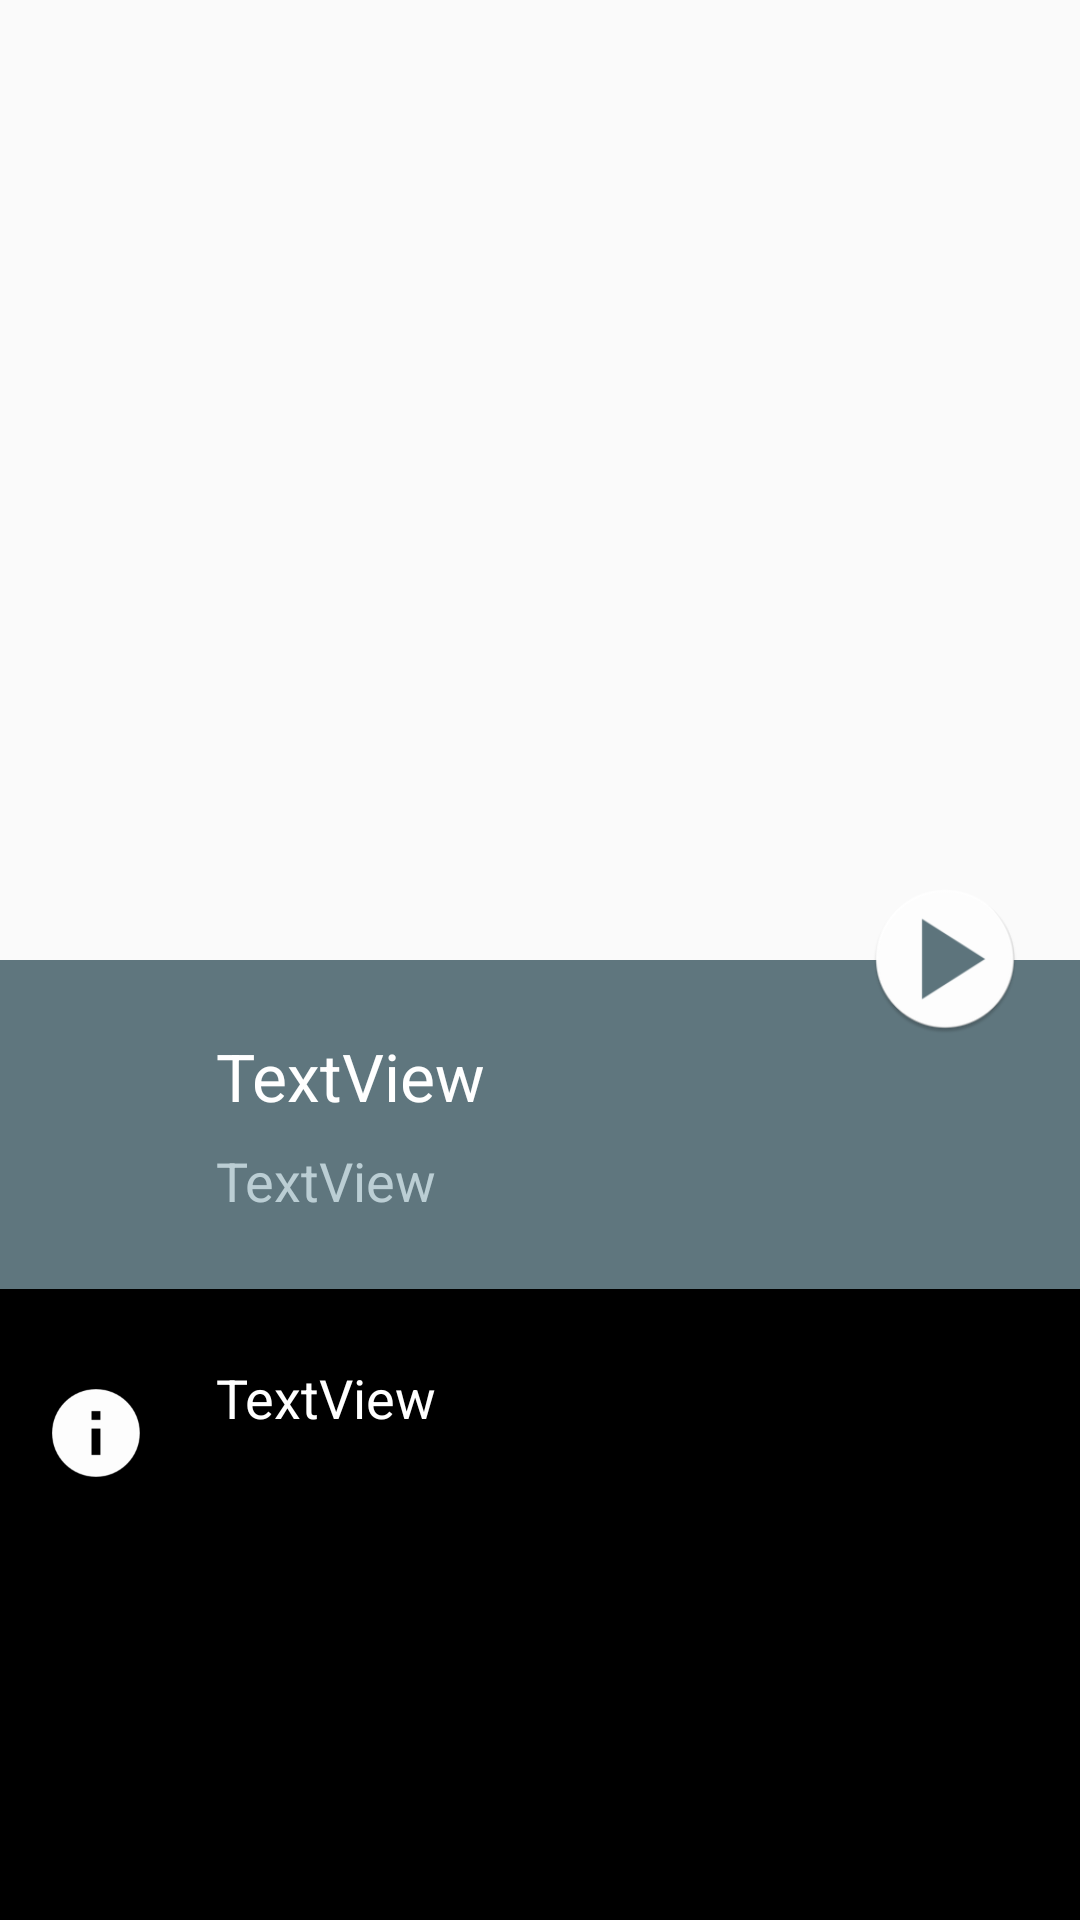

This screen was rendered from an Android layout file. Write that file and the resources it references.
<!-- AndroidManifest.xml: application theme AppTheme -->
<!-- res/layout/fragment_film_details.xml -->
<RelativeLayout xmlns:android="http://schemas.android.com/apk/res/android"
    xmlns:app="http://schemas.android.com/apk/res-auto"
    android:layout_width="match_parent"
    android:layout_height="wrap_content">


    <ScrollView xmlns:android="http://schemas.android.com/apk/res/android"
        xmlns:app="http://schemas.android.com/apk/res-auto"
        android:layout_width="match_parent"
        android:layout_height="match_parent"
        android:fillViewport="true">


        <LinearLayout xmlns:android="http://schemas.android.com/apk/res/android"
            xmlns:tools="http://schemas.android.com/tools"
            android:layout_width="match_parent"
            android:layout_height="match_parent"
            android:orientation="vertical"
            tools:context="sheypour.mobile.films.controller.FilmListFragment">


            <RelativeLayout
                android:id="@+id/rl_topImage"
                android:layout_width="match_parent"
                android:layout_height="wrap_content">


                <ImageView
                    android:id="@+id/img_filmImage"
                    android:layout_width="match_parent"
                    android:layout_height="@dimen/filmDetails_filmImage_height"

                    android:scaleType="fitXY"
                    app:srcCompat="@mipmap/ic_launcher" />


                <LinearLayout
                    android:id="@+id/ll_filmText"
                    android:layout_width="match_parent"
                    android:layout_height="wrap_content"
                    android:layout_below="@+id/img_filmImage"
                    android:background="@color/filmDetails_filmInfo_backgroundColor"
                    android:gravity="center_vertical"
                    android:orientation="vertical"
                    android:paddingLeft="@dimen/filmDetails_filmInfo_linearLayoutParent_margin">


                    <TextView
                        android:id="@+id/txt_filmName"
                        android:layout_width="match_parent"
                        android:layout_height="wrap_content"
                        android:paddingBottom="@dimen/filmDetails_filmName_textView_paddingBottom"
                        android:text="TextView"
                        android:layout_marginTop="@dimen/filmDetails_filmInfo_linearLayout_marginTopBottom"
                        android:textAppearance="@style/TextAppearance.AppCompat.Large"
                        android:textColor="@color/filmDetails_filmName_textColor" />

                    <TextView
                        android:id="@+id/txt_filmTime"
                        android:layout_width="match_parent"
                        android:layout_height="wrap_content"
                        android:text="TextView"
                        android:layout_marginBottom="@dimen/filmDetails_filmInfo_linearLayout_marginTopBottom"
                        android:textAppearance="@style/TextAppearance.AppCompat.Medium"
                        android:textColor="@color/filmDetails_filmInfo_textColor" />

                </LinearLayout>


                <ImageView
                    android:layout_width="@dimen/filmDetails_playImageView_widthHeight"
                    android:layout_height="@dimen/filmDetails_playImageView_widthHeight"
                    android:layout_above="@+id/ll_filmText"
                    android:layout_alignParentRight="true"
                    android:layout_marginBottom="@dimen/filmDetails_playImageView_marginBottom"
                    android:layout_marginRight="@dimen/filmDetails_playImageView_marginRight"
                    android:src="@mipmap/ic_play" />




            </RelativeLayout>


            <LinearLayout
                android:layout_width="match_parent"
                android:layout_height="match_parent"
                android:background="@color/filmDetails_filmSummary_backgroundColor"
                android:orientation="horizontal">


                <ImageView
                    android:layout_width="@dimen/filmDetails_infoImageView_widthHeight"
                    android:layout_height="@dimen/filmDetails_infoImageView_widthHeight"
                    android:layout_marginLeft="@dimen/filmDetails_infoImageView_marginLeft"
                    android:layout_marginTop="@dimen/filmDetails_infoImageView_marginTop"
                    android:src="@mipmap/ic_info" />


                <TextView
                    android:id="@+id/txt_filmSummary"
                    android:layout_width="wrap_content"
                    android:layout_height="wrap_content"
                    android:padding="@dimen/filmDetails_filmSummaryTextView_padding"
                    android:text="TextView"
                    android:textAppearance="@style/TextAppearance.AppCompat.Medium"
                    android:textColor="@color/filmDetails_filmSummary_textColor" />


            </LinearLayout>
        </LinearLayout>
    </ScrollView>

    <ImageView
        android:id="@+id/img_back"
        android:layout_width="@dimen/filmDetails_backImageView_widthHeight"
        android:layout_height="@dimen/filmDetails_backImageView_widthHeight"
        android:scaleType="center"
        android:layout_marginTop="16dp"
        android:padding="24dp"
        android:src="@drawable/ic_arrow_back_black_24dp" />



</RelativeLayout>
<!-- resources referenced by this layout -->
<resources>
  <color name="filmDetails_filmInfo_backgroundColor">#5f767e</color>
  <color name="filmDetails_filmInfo_textColor">#bbced4</color>
  <color name="filmDetails_filmName_textColor">#FFFFFF</color>
  <color name="filmDetails_filmSummary_backgroundColor">#000000</color>
  <color name="filmDetails_filmSummary_textColor">#FFFFFF</color>
  <dimen name="filmDetails_backImageView_widthHeight">50dp</dimen>
  <dimen name="filmDetails_filmImage_height">320dp</dimen>
  <dimen name="filmDetails_filmInfo_linearLayoutParent_margin">72dp</dimen>
  <dimen name="filmDetails_filmInfo_linearLayout_marginTopBottom">24dp</dimen>
  <dimen name="filmDetails_filmName_textView_paddingBottom">8dp</dimen>
  <dimen name="filmDetails_filmSummaryTextView_padding">24dp</dimen>
  <dimen name="filmDetails_infoImageView_marginLeft">16dp</dimen>
  <dimen name="filmDetails_infoImageView_marginTop">32dp</dimen>
  <dimen name="filmDetails_infoImageView_widthHeight">32dp</dimen>
  <dimen name="filmDetails_playImageView_marginBottom">-25dp</dimen>
  <dimen name="filmDetails_playImageView_marginRight">20dp</dimen>
  <dimen name="filmDetails_playImageView_widthHeight">50dp</dimen>
  <!-- mipmap ic_info: png bitmap (mipmap-hdpi, 2319 bytes) -->
  <!-- mipmap ic_play: png bitmap (mipmap-hdpi, 2789 bytes) -->
  <style name="AppTheme" parent="Theme.AppCompat.Light.NoActionBar">
          
          
          <item name="colorPrimary">@android:color/transparent</item>
          <item name="colorPrimaryDark">@color/colorPrimaryDark</item>
          <item name="colorAccent">@color/colorAccent</item>
  
          <item name="android:windowTranslucentStatus">true</item>
          <item name="android:windowTranslucentNavigation">true</item>
  
      </style>
  <color name="colorPrimaryDark">#303F9F</color>
  <color name="colorAccent">#FF4081</color>
</resources>
